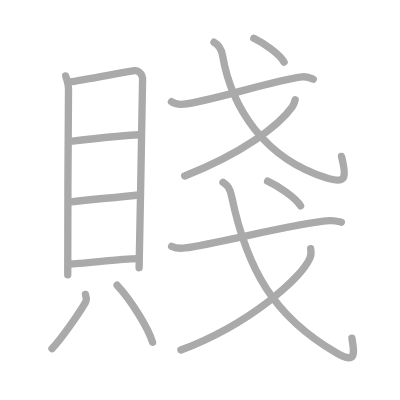
t = 0.00 s
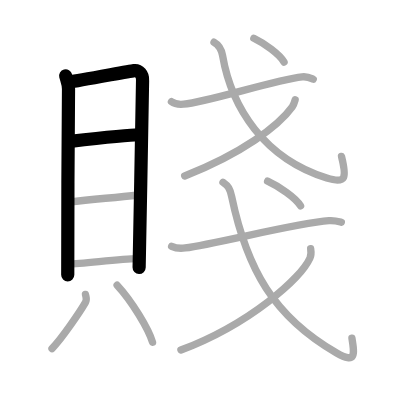
t = 3.00 s
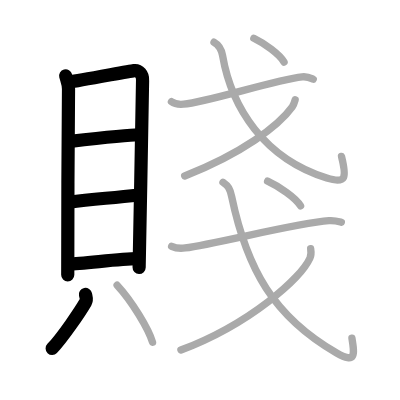
t = 6.00 s
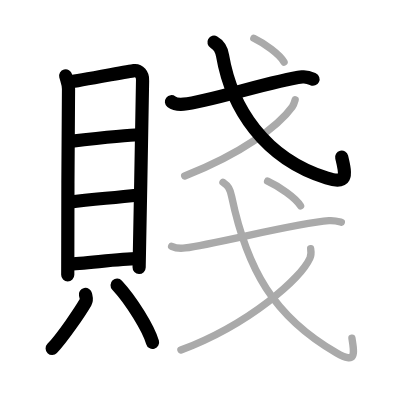
t = 9.00 s
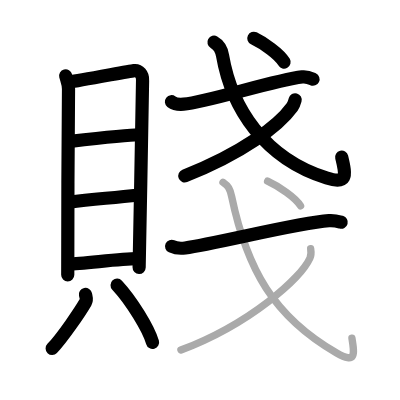
t = 12.00 s
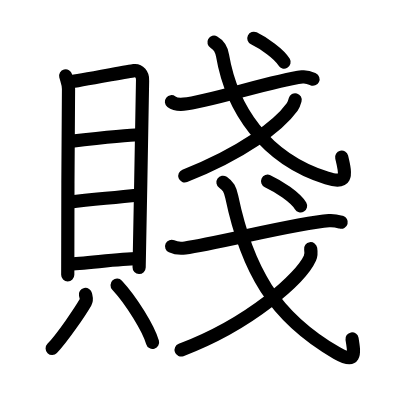
t = 15.00 s

The animated SVG that drew these frames (rendered in a browser with its animation timeline set to each time). Animation: 15 SMIL elements (animate=15); one cycle of 15.00 s.

<?xml version="1.0" standalone="no"?>
<!DOCTYPE svg PUBLIC "-//W3C//DTD SVG 1.1//EN"   "http://www.w3.org/Graphics/SVG/1.1/DTD/svg11.dtd">
<svg width="400px" height="400px"  version="1.1" xmlns="http://www.w3.org/2000/svg">
  <defs>
    <marker id="Triangle" viewBox="0 0 10 10" refX="0" refY="5" markerUnits="strokeWidth" markerWidth="3" style="stroke-opacity:0%;fill:#aaaaaa;" markerHeight="2" orient="auto">
      <path d="M 0 0 L 10 5 L 0 10 z" />
    </marker>
    
    <marker id="Arrow" viewBox="0 0 10 10" refX="5" refY="5" markerUnits="strokeWidth" markerWidth="1.8" style="stroke-opacity:0%;fill:#770000;" markerHeight="2" orient="auto">
      <path d="M 0 4 L 6 4 L 4 1 L 10 5 L 4 9 L 6 6 L 0 6 z" />
        <circle cx="5" cy="5" r="5" />
      </marker>
    
    <marker id="TriangleRed" viewBox="0 0 10 10" refX="0" refY="5" markerUnits="strokeWidth" markerWidth="3" style="stroke-opacity:0%;fill:#CC0000;" markerHeight="2" orient="auto">
      <path d="M 0 0 L 10 5 L 0 10 z" />
    </marker>
    
    <marker id="ArrowRed" viewBox="0 0 10 10" refX="5" refY="5" markerUnits="strokeWidth" markerWidth="1.8" style="stroke-opacity:0%;fill:#CC0000;" markerHeight="2" orient="auto">
      <path d="M 0 4 L 6 4 L 4 1 L 10 5 L 4 9 L 6 6 L 0 6 z" />
        <circle cx="5" cy="5" r="5" />
      </marker>
    
  </defs>
  
  <path style="fill:#ffffff; fill-opacity:100%; fill-rule:evenodd; stroke-width:0;" d="M 0 0 L 400px 0 L 400px 400px L 0 400px L 0 0" />

  <g transform="scale(3.6697247706422 3.6697247706422)">
<path style="fill:none; fill-opacity:0%; fill-rule:evenodd; stroke:#aaaaaa; stroke-opacity:100%; stroke-width: 1.5pt; stroke-linejoin:round; stroke-linecap:round;" d="M17.9 20.68c0.31 1.17 0.77 2.04 0.77 3.6c0 1.56-0.34 45.47-0.21 50.61"></path>
<path style="fill:none; fill-opacity:0%; fill-rule:evenodd; stroke:#aaaaaa; stroke-opacity:100%; stroke-width: 1.5pt; stroke-linejoin:round; stroke-linecap:round;" d="M19.19 22.31c1.82-0.2 15.66-2.82 17.31-3.06c1.38-0.2 2.47 1.14 2.35 2.66c-0.15 1.92-0.59 38.78-0.94 51.05"></path>
<path style="fill:none; fill-opacity:0%; fill-rule:evenodd; stroke:#aaaaaa; stroke-opacity:100%; stroke-width: 1.5pt; stroke-linejoin:round; stroke-linecap:round;" d="M19.16 38.51c5.7-0.65 15.79-1.79 18.7-1.79"></path>
<path style="fill:none; fill-opacity:0%; fill-rule:evenodd; stroke:#aaaaaa; stroke-opacity:100%; stroke-width: 1.5pt; stroke-linejoin:round; stroke-linecap:round;" d="M18.81 55.09c6.94-0.99 11.32-1.02 18.94-1.95"></path>
<path style="fill:none; fill-opacity:0%; fill-rule:evenodd; stroke:#aaaaaa; stroke-opacity:100%; stroke-width: 1.5pt; stroke-linejoin:round; stroke-linecap:round;" d="M18.78 71.93c3.61 0 13.87-1.45 18.55-1.45"></path>
<path style="fill:none; fill-opacity:0%; fill-rule:evenodd; stroke:#aaaaaa; stroke-opacity:100%; stroke-width: 1.5pt; stroke-linejoin:round; stroke-linecap:round;" d="M23.29 80.23c0.23 1.09 0.45 1.38 0 2.17c-1.37 2.39-6.37 9.77-9.12 12.59"></path>
<path style="fill:none; fill-opacity:0%; fill-rule:evenodd; stroke:#aaaaaa; stroke-opacity:100%; stroke-width: 1.5pt; stroke-linejoin:round; stroke-linecap:round;" d="M31.91 77.7c3.94 4.23 8.59 11.88 9.66 15.58"></path>
<path style="fill:none; fill-opacity:0%; fill-rule:evenodd; stroke:#aaaaaa; stroke-opacity:100%; stroke-width: 1.5pt; stroke-linejoin:round; stroke-linecap:round;" d="M46.72 27.72c0.86 0.67 2.44 0.74 3.31 0.67c6.72-0.61 24.54-6.53 32.31-7.44c1.43-0.17 2.3 0.32 3.02 0.65"></path>
<path style="fill:none; fill-opacity:0%; fill-rule:evenodd; stroke:#aaaaaa; stroke-opacity:100%; stroke-width: 1.5pt; stroke-linejoin:round; stroke-linecap:round;" d="M58.31 11.5c1.39 0.79 2.04 1.92 2.33 3.62c2.44 14.22 11.33 28.09 28.41 33.4c5.48 1.7 5.39-0.29 4.01-5.9"></path>
<path style="fill:none; fill-opacity:0%; fill-rule:evenodd; stroke:#aaaaaa; stroke-opacity:100%; stroke-width: 1.5pt; stroke-linejoin:round; stroke-linecap:round;" d="M80.43 27.2c-0.18 0.65-0.36 1.32-0.79 1.92c-3.74 5.2-13.67 12.68-29.31 18.83"></path>
<path style="fill:none; fill-opacity:0%; fill-rule:evenodd; stroke:#aaaaaa; stroke-opacity:100%; stroke-width: 1.5pt; stroke-linejoin:round; stroke-linecap:round;" d="M69.17 10.43c2.69 1.3 6.98 4.27 8.24 6.5"></path>
<path style="fill:none; fill-opacity:0%; fill-rule:evenodd; stroke:#aaaaaa; stroke-opacity:100%; stroke-width: 1.5pt; stroke-linejoin:round; stroke-linecap:round;" d="M46.77 67.13c0.96 0.44 2.73 0.57 3.69 0.44c8.42-1.12 30.51-6.83 39.18-7.43c1.6-0.11 2.57 0.21 3.37 0.43"></path>
<path style="fill:none; fill-opacity:0%; fill-rule:evenodd; stroke:#aaaaaa; stroke-opacity:100%; stroke-width: 1.5pt; stroke-linejoin:round; stroke-linecap:round;" d="M60.76 49.67c1.45 1.01 1.93 1.81 2.38 3.94c4.12 19.64 11.37 32.64 28.6 42.57c5.28 3.04 4.89 0.43 4.16-4.03"></path>
<path style="fill:none; fill-opacity:0%; fill-rule:evenodd; stroke:#aaaaaa; stroke-opacity:100%; stroke-width: 1.5pt; stroke-linejoin:round; stroke-linecap:round;" d="M84.66 67.78c0.1 0.64 0.21 1.64-0.2 2.56c-2.43 5.39-16.07 17.81-35.16 25.05"></path>
<path style="fill:none; fill-opacity:0%; fill-rule:evenodd; stroke:#aaaaaa; stroke-opacity:100%; stroke-width: 1.5pt; stroke-linejoin:round; stroke-linecap:round;" d="M72.92 49.37c2.93 1.35 7.62 4.44 8.99 6.75"></path>

<path style="fill:none; fill-opacity:0%; fill-rule:evenodd; stroke:#000000; stroke-opacity:100%; stroke-width: 2.7pt; stroke-linejoin:round; stroke-linecap:round;" d="M17.9 20.68c0.31 1.17 0.77 2.04 0.77 3.6c0 1.56-0.34 45.47-0.21 50.61" pathLength="100" stroke-dashoffset="100" stroke-dasharray="100 105"><animate id="dashAnim1" attributeName="stroke-dashoffset" from="100" to="0" dur="1s" calcMode="linear" fill="freeze"/></path>
<path style="fill:none; fill-opacity:0%; fill-rule:evenodd; stroke:#000000; stroke-opacity:100%; stroke-width: 2.7pt; stroke-linejoin:round; stroke-linecap:round;" d="M19.19 22.31c1.82-0.2 15.66-2.82 17.31-3.06c1.38-0.2 2.47 1.14 2.35 2.66c-0.15 1.92-0.59 38.78-0.94 51.05" pathLength="100" stroke-dashoffset="100" stroke-dasharray="100 105"><animate id="dashAnim2" attributeName="stroke-dashoffset" from="100" to="0" dur="1s" calcMode="linear" begin="dashAnim1.end" fill="freeze"/></path>
<path style="fill:none; fill-opacity:0%; fill-rule:evenodd; stroke:#000000; stroke-opacity:100%; stroke-width: 2.7pt; stroke-linejoin:round; stroke-linecap:round;" d="M19.16 38.51c5.7-0.65 15.79-1.79 18.7-1.79" pathLength="100" stroke-dashoffset="100" stroke-dasharray="100 105"><animate id="dashAnim3" attributeName="stroke-dashoffset" from="100" to="0" dur="1s" calcMode="linear" begin="dashAnim2.end" fill="freeze"/></path>
<path style="fill:none; fill-opacity:0%; fill-rule:evenodd; stroke:#000000; stroke-opacity:100%; stroke-width: 2.7pt; stroke-linejoin:round; stroke-linecap:round;" d="M18.81 55.09c6.94-0.99 11.32-1.02 18.94-1.95" pathLength="100" stroke-dashoffset="100" stroke-dasharray="100 105"><animate id="dashAnim4" attributeName="stroke-dashoffset" from="100" to="0" dur="1s" calcMode="linear" begin="dashAnim3.end" fill="freeze"/></path>
<path style="fill:none; fill-opacity:0%; fill-rule:evenodd; stroke:#000000; stroke-opacity:100%; stroke-width: 2.7pt; stroke-linejoin:round; stroke-linecap:round;" d="M18.78 71.93c3.61 0 13.87-1.45 18.55-1.45" pathLength="100" stroke-dashoffset="100" stroke-dasharray="100 105"><animate id="dashAnim5" attributeName="stroke-dashoffset" from="100" to="0" dur="1s" calcMode="linear" begin="dashAnim4.end" fill="freeze"/></path>
<path style="fill:none; fill-opacity:0%; fill-rule:evenodd; stroke:#000000; stroke-opacity:100%; stroke-width: 2.7pt; stroke-linejoin:round; stroke-linecap:round;" d="M23.29 80.23c0.23 1.09 0.45 1.38 0 2.17c-1.37 2.39-6.37 9.77-9.12 12.59" pathLength="100" stroke-dashoffset="100" stroke-dasharray="100 105"><animate id="dashAnim6" attributeName="stroke-dashoffset" from="100" to="0" dur="1s" calcMode="linear" begin="dashAnim5.end" fill="freeze"/></path>
<path style="fill:none; fill-opacity:0%; fill-rule:evenodd; stroke:#000000; stroke-opacity:100%; stroke-width: 2.7pt; stroke-linejoin:round; stroke-linecap:round;" d="M31.91 77.7c3.94 4.23 8.59 11.88 9.66 15.58" pathLength="100" stroke-dashoffset="100" stroke-dasharray="100 105"><animate id="dashAnim7" attributeName="stroke-dashoffset" from="100" to="0" dur="1s" calcMode="linear" begin="dashAnim6.end" fill="freeze"/></path>
<path style="fill:none; fill-opacity:0%; fill-rule:evenodd; stroke:#000000; stroke-opacity:100%; stroke-width: 2.7pt; stroke-linejoin:round; stroke-linecap:round;" d="M46.72 27.72c0.86 0.67 2.44 0.74 3.31 0.67c6.72-0.61 24.54-6.53 32.31-7.44c1.43-0.17 2.3 0.32 3.02 0.65" pathLength="100" stroke-dashoffset="100" stroke-dasharray="100 105"><animate id="dashAnim8" attributeName="stroke-dashoffset" from="100" to="0" dur="1s" calcMode="linear" begin="dashAnim7.end" fill="freeze"/></path>
<path style="fill:none; fill-opacity:0%; fill-rule:evenodd; stroke:#000000; stroke-opacity:100%; stroke-width: 2.7pt; stroke-linejoin:round; stroke-linecap:round;" d="M58.31 11.5c1.39 0.79 2.04 1.92 2.33 3.62c2.44 14.22 11.33 28.09 28.41 33.4c5.48 1.7 5.39-0.29 4.01-5.9" pathLength="100" stroke-dashoffset="100" stroke-dasharray="100 105"><animate id="dashAnim9" attributeName="stroke-dashoffset" from="100" to="0" dur="1s" calcMode="linear" begin="dashAnim8.end" fill="freeze"/></path>
<path style="fill:none; fill-opacity:0%; fill-rule:evenodd; stroke:#000000; stroke-opacity:100%; stroke-width: 2.7pt; stroke-linejoin:round; stroke-linecap:round;" d="M80.43 27.2c-0.18 0.65-0.36 1.32-0.79 1.92c-3.74 5.2-13.67 12.68-29.31 18.83" pathLength="100" stroke-dashoffset="100" stroke-dasharray="100 105"><animate id="dashAnim10" attributeName="stroke-dashoffset" from="100" to="0" dur="1s" calcMode="linear" begin="dashAnim9.end" fill="freeze"/></path>
<path style="fill:none; fill-opacity:0%; fill-rule:evenodd; stroke:#000000; stroke-opacity:100%; stroke-width: 2.7pt; stroke-linejoin:round; stroke-linecap:round;" d="M69.17 10.43c2.69 1.3 6.98 4.27 8.24 6.5" pathLength="100" stroke-dashoffset="100" stroke-dasharray="100 105"><animate id="dashAnim11" attributeName="stroke-dashoffset" from="100" to="0" dur="1s" calcMode="linear" begin="dashAnim10.end" fill="freeze"/></path>
<path style="fill:none; fill-opacity:0%; fill-rule:evenodd; stroke:#000000; stroke-opacity:100%; stroke-width: 2.7pt; stroke-linejoin:round; stroke-linecap:round;" d="M46.77 67.13c0.96 0.44 2.73 0.57 3.69 0.44c8.42-1.12 30.51-6.83 39.18-7.43c1.6-0.11 2.57 0.21 3.37 0.43" pathLength="100" stroke-dashoffset="100" stroke-dasharray="100 105"><animate id="dashAnim12" attributeName="stroke-dashoffset" from="100" to="0" dur="1s" calcMode="linear" begin="dashAnim11.end" fill="freeze"/></path>
<path style="fill:none; fill-opacity:0%; fill-rule:evenodd; stroke:#000000; stroke-opacity:100%; stroke-width: 2.7pt; stroke-linejoin:round; stroke-linecap:round;" d="M60.76 49.67c1.45 1.01 1.93 1.81 2.38 3.94c4.12 19.64 11.37 32.64 28.6 42.57c5.28 3.04 4.89 0.43 4.16-4.03" pathLength="100" stroke-dashoffset="100" stroke-dasharray="100 105"><animate id="dashAnim13" attributeName="stroke-dashoffset" from="100" to="0" dur="1s" calcMode="linear" begin="dashAnim12.end" fill="freeze"/></path>
<path style="fill:none; fill-opacity:0%; fill-rule:evenodd; stroke:#000000; stroke-opacity:100%; stroke-width: 2.7pt; stroke-linejoin:round; stroke-linecap:round;" d="M84.66 67.78c0.1 0.64 0.21 1.64-0.2 2.56c-2.43 5.39-16.07 17.81-35.16 25.05" pathLength="100" stroke-dashoffset="100" stroke-dasharray="100 105"><animate id="dashAnim14" attributeName="stroke-dashoffset" from="100" to="0" dur="1s" calcMode="linear" begin="dashAnim13.end" fill="freeze"/></path>
<path style="fill:none; fill-opacity:0%; fill-rule:evenodd; stroke:#000000; stroke-opacity:100%; stroke-width: 2.7pt; stroke-linejoin:round; stroke-linecap:round;" d="M72.92 49.37c2.93 1.35 7.62 4.44 8.99 6.75" pathLength="100" stroke-dashoffset="100" stroke-dasharray="100 105"><animate id="dashAnim15" attributeName="stroke-dashoffset" from="100" to="0" dur="1s" calcMode="linear" begin="dashAnim14.end" fill="freeze"/></path>

</g>

</svg>  
          
